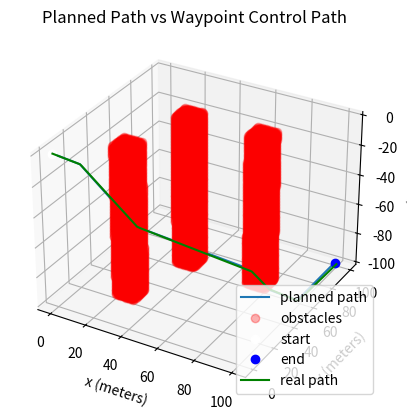

Python code for this plot:
import numpy as np
from scipy import linalg as la
from copy import deepcopy
import math
import random
from mpl_toolkits import mplot3d
import matplotlib.pyplot as plt

"""
BSD 2-Clause License
[redacted]
All rights reserved.
Redistribution and use in source and binary forms, with or without
modification, are permitted provided that the following conditions are met:
* Redistributions of source code must retain the above copyright notice, this
  list of conditions and the following disclaimer.
* Redistributions in binary form must reproduce the above copyright notice,
  this list of conditions and the following disclaimer in the documentation
  and/or other materials provided with the distribution.
THIS SOFTWARE IS PROVIDED BY THE COPYRIGHT HOLDERS AND CONTRIBUTORS "AS IS"
AND ANY EXPRESS OR IMPLIED WARRANTIES, INCLUDING, BUT NOT LIMITED TO, THE
IMPLIED WARRANTIES OF MERCHANTABILITY AND FITNESS FOR A PARTICULAR PURPOSE ARE
DISCLAIMED. IN NO EVENT SHALL THE COPYRIGHT HOLDER OR CONTRIBUTORS BE LIABLE
FOR ANY DIRECT, INDIRECT, INCIDENTAL, SPECIAL, EXEMPLARY, OR CONSEQUENTIAL
DAMAGES (INCLUDING, BUT NOT LIMITED TO, PROCUREMENT OF SUBSTITUTE GOODS OR
SERVICES; LOSS OF USE, DATA, OR PROFITS; OR BUSINESS INTERRUPTION) HOWEVER
CAUSED AND ON ANY THEORY OF LIABILITY, WHETHER IN CON   TRACT, STRICT LIABILITY,
OR TORT (INCLUDING NEGLIGENCE OR OTHERWISE) ARISING IN ANY WAY OUT OF THE USE
OF THIS SOFTWARE, EVEN IF ADVISED OF THE POSSIBILITY OF SUCH DAMAGE.
"""

# Author: Addison Sears-Collins
# [redacted]
# Description: Linear Quadratic Regulator example 
#   (two-wheeled differential drive robot car)
 
######################## DEFINE CONSTANTS #####################################
# Supress scientific notation when printing NumPy arrays
np.set_printoptions(precision=3,suppress=True)
 
# Optional Variables
max_linear_velocity = 1.565 # meters per second
max_angular_velocity = 0.610 # radians per second
 
COLOR_MAP = (0, 8)
width = 100
height = 100
depth = 100

class PathPlanner:

    def __init__(self, grid, visual=False):
        """
        Constructor of the PathPlanner Class.
        :param grid: List of lists that represents the
        occupancy map/grid. List should only contain 0's
        for open nodes and 1's for obstacles/walls.
        :param visual: Boolean to determine if Matplotlib
        animation plays while path is found.
        """
        self.grid = grid
        self.visual = visual
        self.heuristic = None
        self.goal_node = None

    def calc_heuristic(self):
        """
        Function will create a list of lists the same size
        of the occupancy map, then calculate the cost from the
        goal node to every other node on the map and update the
        class member variable self.heuristic.
        :return: None.
        """
        layer = len(self.grid)
        row = len(self.grid[0])
        col = len(self.grid[0][0])

        self.heuristic = [[[0 for x in range(col)] for y in range(row)] for z in range(layer)]
        
        #print(len(self.heuristic) == len(self.grid))
        #print(len(self.heuristic[0]) == len(self.grid[0]))
        #print(len(self.heuristic[0][0]) == len(self.grid[0][0]))

        for i in range(layer):
            for j in range(row):
                for k in range(col):
                    row_diff = abs(i - self.goal_node[0])
                    col_diff = abs(j - self.goal_node[1])
                    layer_diff = abs(k - self.goal_node[2])
                    self.heuristic[i][j][k] = math.sqrt(row_diff**2 + col_diff**2 + layer_diff**2)

        #print("Heuristic:")
        #print(self.heuristic)

    def a_star(self, start_cart, goal_cart):
        """
        A* Planner method. Finds a plan from a starting node
        to a goal node if one exits.
        :param init: Initial node in an Occupancy map. [x, y].
        Type: List of Ints.
        :param goal: Goal node in an Occupancy map. [x, y].
        Type: List of Ints.
        :return: Found path or -1 if it fails.
        """
        goal = [goal_cart[2], goal_cart[1], goal_cart[0]]
        self.goal_node = goal
        init = [start_cart[2], start_cart[1], start_cart[0]]
        # Calculate the Heuristic for the map
        self.calc_heuristic()
        print("Start point (z, y, x): ", init)
        print("End point (z, y, x): ", goal)

        if self.visual:
            viz_map = deepcopy(self.grid)
            fig = plt.figure(figsize=(12, 12))
            ax = fig.add_subplot(111)
            ax.set_title('Occupancy Grid')
            plt.xticks(visible=False)
            plt.yticks(visible=False)
            plt.imshow(viz_map, origin='upper', interpolation='none', clim=COLOR_MAP)
            ax.set_aspect('equal')
            plt.pause(2)
            viz_map[init[0]][init[1]] = 5  # Place Start Node
            viz_map[goal[0]][goal[1]] = 6
            plt.imshow(viz_map, origin='upper', interpolation='none', clim=COLOR_MAP)
            plt.pause(2)

        # Different move/search direction options:

        #delta = [[-1, 0],  # go up
        #         [0, -1],  # go left
        #         [1, 0],  # go down
        #         [0, 1]]  # go right
        #delta_name = ['^ ', '< ', 'v ', '> ']

        # If you wish to use diagonals:
        # (z, y, x)
        delta = [[0, -1, 0],  # go up in plane
                 [0, 0, -1],  # go left in plane
                 [0, 1, 0],  # go down in plane
                 [0, 0, 1],  # go right in plane
                 [0, -1, -1],  # upper left in plane
                 [0, 1, -1],  # lower left in plane
                 [0, -1, 1],  # upper right in plane
                 [0, 1, 1],  # lower right in plane
                 [-1, -1, 0],  # go up and rise
                 [-1, 0, -1],  # go left and rise
                 [-1, 1, 0],  # go down and rise
                 [-1, 0, 1],  # go right and rise
                 [-1, -1, -1],  # upper left and rise
                 [-1, 1, -1],  # lower left and rise
                 [-1, -1, 1],  # upper right and rise
                 [-1, 1, 1],  # lower right and rise
                 [1, -1, 0],  # go up and sink
                 [1, 0, -1],  # go left and sink
                 [1, 1, 0],  # go down and sink
                 [1, 0, 1],  # go right and sink
                 [1, -1, -1],  # upper left and sink
                 [1, 1, -1],  # lower left and sink
                 [1, -1, 1],  # upper right and sink
                 [1, 1, 1]]  # lower right and sink
        delta_name = ['^0 ', '<0 ', 'v0 ', '>0 ', 'UL0', 'LL0', 'UR0', 'LR0', 
                    '^F ', '<F ', 'vF ', '>F ', 'ULF', 'LLF', 'URF', 'LRF', 
                    '^S ', '<S ', 'vS ', '>S ', 'ULS', 'LLS', 'URS', 'LRS'] 
                    #F is float (rise), S is sink, 0 is stationary on z axis

        # Heavily used from some of the A* Examples by Sebastian Thrun:

        closed = [[[0 for col in range(len(self.grid[0][0]))] for row in range(len(self.grid[0]))] for layer in range(len(self.grid))]
        shortest_path = [[['X' for _ in range(len(self.grid[0][0]))] for _ in range(len(self.grid[0]))] for _ in range(len(self.grid))]
        for x in range(len(self.grid[0][0])):
            for y in range(len(self.grid[0])):
                for z in range(len(self.grid)):
                    if self.grid[z][y][x] == 0:
                        shortest_path[z][y][x] = ' '
        closed[init[0]][init[1]][init[2]] = 1

        expand = [[[-1 for col in range(len(self.grid[0][0]))] for row in range(len(self.grid[0]))] for layer in range(len(self.grid))]
        delta_tracker = [[[-1 for _ in range(len(self.grid[0][0]))] for _ in range(len(self.grid[0]))] for _ in range(len(self.grid))]

        cost = 1
        z = init[0]
        y = init[1]
        x = init[2]
        g = 0
        f = g + self.heuristic[z][y][x]
        open = [[f, g, z, y, x]]

        found = False  # flag that is set when search is complete
        resign = False  # flag set if we can't find expand
        count = 0
        while not found and not resign:
            if len(open) == 0:
                resign = True
                if self.visual:
                    plt.text(2, 10, s="No path found...", fontsize=18, style='oblique', ha='center', va='top')
                    plt.imshow(viz_map, origin='upper', interpolation='none', clim=COLOR_MAP)
                    plt.pause(5)
                return -1
            else:
                open.sort()
                open.reverse()
                next = open.pop()
                z = next[2]
                y = next[3]
                x = next[4]
                g = next[1]
                expand[z][y][x] = count
                count += 1

                if z == goal[0] and y == goal[1] and x == goal[2]:
                    found = True
                    if self.visual:
                        viz_map[goal[0]][goal[1]] = 7
                        plt.text(2, 10, s="Goal found!", fontsize=18, style='oblique', ha='center', va='top')
                        plt.imshow(viz_map, origin='upper', interpolation='none', clim=COLOR_MAP)
                        plt.pause(2)
                else:
                    for i in range(len(delta)):
                        z2 = z + delta[i][0]
                        y2 = y + delta[i][1]
                        x2 = x + delta[i][2]
                        if len(self.grid) > z2 >= 0 and len(self.grid[0]) > y2 >= 0 and len(self.grid[0][0]) > x2 >= 0:
                            #print(z2, y2, x2)
                            if closed[z2][y2][x2] == 0 and self.grid[z2][y2][x2] == 0:
                                g2 = g + cost
                                f = g2 + self.heuristic[z2][y2][x2]
                                open.append([f, g2, z2, y2, x2])
                                closed[z2][y2][x2] = 1
                                delta_tracker[z2][y2][x2] = i
                                if self.visual:
                                    viz_map[x2][y2] = 3
                                    plt.imshow(viz_map, origin='upper', interpolation='none', clim=COLOR_MAP)
                                    plt.pause(.5)

        current_z = goal[0]
        current_y = goal[1]
        current_x = goal[2]
        shortest_path[current_z][current_y][current_x] = '* '
        full_path = []
        deltas = []
        while current_z != init[0] or current_y != init[1] or current_x != init[2]:
            print(delta_tracker[current_z][current_y][current_x])
            print(current_z, current_y, current_x)
            previous_z = current_z - delta[delta_tracker[current_z][current_y][current_x]][0]
            previous_y = current_y - delta[delta_tracker[current_z][current_y][current_x]][1]
            previous_x = current_x - delta[delta_tracker[current_z][current_y][current_x]][2]
            shortest_path[previous_z][previous_y][previous_x] = delta_name[delta_tracker[current_z][current_y][current_x]]
            full_path.append((current_z, current_y, current_x))
            deltas.append(delta_tracker[current_z][current_y][current_x])
            current_z = previous_z
            current_y = previous_y
            current_x = previous_x
        full_path.reverse()
        print("Found the goal in {} iterations.".format(count))
        print("full_path (z, y, x): ", full_path)
        #print("shortest path: ")
        #for a in range(len(shortest_path)):
            #print("\n")
            #for b in range(len(shortest_path[0])):
                #print(shortest_path[a][b])

        if self.visual:
            for node in full_path:
                viz_map[node[0]][node[1]] = 7
                plt.imshow(viz_map, origin='upper', interpolation='none', clim=COLOR_MAP)
                plt.pause(.5)

            # Animate reaching goal:
            viz_map[goal[0]][goal[1]] = 8
            plt.imshow(viz_map, origin='upper', interpolation='none', clim=COLOR_MAP)
            plt.pause(5)

        return init, full_path, deltas

def plan_path():

    test_grid = [[[0 for _ in range(width)] for _ in range(height)] for _ in range(depth)]
    #test_start = [random.randint(0,width-1), random.randint(0,height-1), random.randint(0,depth-1)]  # [x, y, z]
    #while test_grid[test_start[2]][test_start[1]][test_start[0]] == 1:
    #    test_start = [random.randint(0,width-1), random.randint(0,height-1), random.randint(0,depth-1)]  # [x, y, z]
    #test_goal = [random.randint(0,width-1), random.randint(0,height-1), random.randint(0,depth-1)]   # [x, y, z]
    #while test_grid[test_goal[2]][test_goal[1]][test_goal[0]] == 1:
    #    test_goal = [random.randint(0,width-1), random.randint(0,height-1), random.randint(0,depth-1)]   # [x, y, z]
    test_start = [0,0,0]
    test_goal = [width-1,height-1,depth-1]
    xs = [test_start[0]]
    ys = [test_start[1]]
    zs = [-test_start[2]]
    obstacle_xs = []
    obstacle_ys = []
    obstacle_zs = []
    for y in range(1*height//10,4*height//10):
        for x in range(1*width//10,4*width//10):
            for z in range(0*depth//10,10*depth//10):
                test_grid[z][y][x] = 1
                if x >= 2*width//10 and x <= 3*width//10 and y>= 2*width//10 and y <= 3*width//10:
                    obstacle_xs.append(x)
                    obstacle_ys.append(y)
                    obstacle_zs.append(-z)
    for y in range(5*height//10,8*height//10):
        for x in range(6*width//10,9*width//10):
            for z in range(0*depth//10,10*depth//10):
                test_grid[z][y][x] = 1
                if x >= 7*width//10 and x <= 8*width//10 and y>= 6*width//10 and y <= 7*width//10:
                    obstacle_xs.append(x)
                    obstacle_ys.append(y)
                    obstacle_zs.append(-z)
    for y in range(5*height//10,8*height//10):
        for x in range(2*width//10,5*width//10):
            for z in range(0*depth//10,10*depth//10):
                test_grid[z][y][x] = 1
                if x >= 3*width//10 and x <= 4*width//10 and y>= 6*width//10 and y <= 7*width//10:
                    obstacle_xs.append(x)
                    obstacle_ys.append(y)
                    obstacle_zs.append(-z)
    
    # Create an instance of the PathPlanner class:
    test_planner = PathPlanner(test_grid)

    # Plan a path.
    _, path, delts = test_planner.a_star(test_start, test_goal)
    for i in range(len(path)):
        xs.append(path[i][2])
        ys.append(path[i][1])
        zs.append(-path[i][0])
    #xs.append(test_goal[0])
    #ys.append(test_goal[1])
    #zs.append(-test_goal[2])

    waypoints = []
    delts.reverse()
    for i in range(1, len(path)):
        if delts[i] != delts[i-1]:
            waypoints.append((path[i-1][2], path[i-1][1], -path[i-1][0]))
    
    waypoints.append((test_goal[0], test_goal[1], -test_goal[2]))


    return waypoints, xs, ys, zs, obstacle_xs, obstacle_ys, obstacle_zs, test_start, test_goal

def getB(alpha, beta, gamma, deltat):
    """
    Calculates and returns the B matrix
    3x2 matix ---> number of states x number of control inputs
 
    Expresses how the state of the system [x,y,yaw] changes
    from t-1 to t due to the control commands (i.e. control inputs).
     
    :param yaw: The yaw angle (rotation angle around the z axis) in radians 
    :param deltat: The change in time from timestep t-1 to t in seconds
     
    :return: B matrix ---> 3x2 NumPy array
    """
    B = np.array([[np.cos(beta)*np.cos(alpha)*deltat, 0, 0, 0],
                  [np.cos(beta)*np.sin(alpha)*deltat, 0, 0, 0],
                  [np.sin(beta)*deltat, 0, 0, 0],
                  [0, deltat, 0, 0],
                  [0, 0, deltat, 0],
                  [0, 0, 0, deltat]])
    return B
 
def clip(control_input_t_minus_1):
    # These next 6 lines of code which place limits on the angular and linear 
    # velocities of the robot car can be removed if you desire.
    clipped = [0,0,0,0]
    clipped[0] = np.clip(control_input_t_minus_1[0], -max_linear_velocity, max_linear_velocity)
    clipped[1] = np.clip(control_input_t_minus_1[1], -max_angular_velocity, max_angular_velocity)
    clipped[2] = np.clip(control_input_t_minus_1[2], -max_angular_velocity, max_angular_velocity)
    clipped[3] = np.clip(control_input_t_minus_1[3], -max_angular_velocity, max_angular_velocity)
    return np.asarray(clipped)

def state_space_model(A, state_t_minus_1, B, control_input_t_minus_1):
    """
    Calculates the state at time t given the state at time t-1 and
    the control inputs applied at time t-1
     
    :param: A   The A state transition matrix
        3x3 NumPy Array
    :param: state_t_minus_1     The state at time t-1  
        3x1 NumPy Array given the state is [x,y,yaw angle] ---> 
        [meters, meters, radians]
    :param: B   The B state transition matrix
        3x2 NumPy Array
    :param: control_input_t_minus_1     Optimal control inputs at time t-1  
        2x1 NumPy Array given the control input vector is 
        [linear velocity of the car, angular velocity of the car]
        [meters per second, radians per second]
         
    :return: State estimate at time t
        3x1 NumPy Array given the state is [x,y,yaw angle] --->
        [meters, meters, radians]
    """
    state_estimate_t = (A @ state_t_minus_1) + (B @ control_input_t_minus_1) 
             
    return state_estimate_t
     
def lqr(actual_state_x, desired_state_xf, Q, R, A, B, dt):
    """
    Discrete-time linear quadratic regulator for a nonlinear system.
 
    Compute the optimal control inputs given a nonlinear system, cost matrices, 
    current state, and a final state.
     
    Compute the control variables that minimize the cumulative cost.
 
    Solve for P using the dynamic programming method.
 
    :param actual_state_x: The current state of the system 
        3x1 NumPy Array given the state is [x,y,yaw angle] --->
        [meters, meters, radians]
    :param desired_state_xf: The desired state of the system
        3x1 NumPy Array given the state is [x,y,yaw angle] --->
        [meters, meters, radians]   
    :param Q: The state cost matrix
        3x3 NumPy Array
    :param R: The input cost matrix
        2x2 NumPy Array
    :param dt: The size of the timestep in seconds -> float
 
    :return: u_star: Optimal action u for the current state 
        2x1 NumPy Array given the control input vector is
        [linear velocity of the car, angular velocity of the car]
        [meters per second, radians per second]
    """
    # We want the system to stabilize at desired_state_xf.
    x_error = actual_state_x - desired_state_xf
 
    # Solutions to discrete LQR problems are obtained using the dynamic 
    # programming method.
    # The optimal solution is obtained recursively, starting at the last 
    # timestep and working backwards.
    # You can play with this number
    N = 50
 
    # Create a list of N + 1 elements
    P = [None] * (N + 1)
     
    Qf = Q
 
    # LQR via Dynamic Programming
    P[N] = Qf
 
    # For i = N, ..., 1
    for i in range(N, 0, -1):
 
        # Discrete-time Algebraic Riccati equation to calculate the optimal 
        # state cost matrix
        P[i-1] = Q + A.T @ P[i] @ A - (A.T @ P[i] @ B) @ np.linalg.pinv(
            R + B.T @ P[i] @ B) @ (B.T @ P[i] @ A)
        #print("P[i]: ")
        #print(P[i-1])
 
    # Create a list of N elements
    K = [None] * N
    u = [None] * N
 
    # For i = 0, ..., N - 1
    for i in range(N):
 
        # Calculate the optimal feedback gain K
        K[i] = -np.linalg.pinv(R + B.T @ P[i+1] @ B) @ B.T @ P[i+1] @ A
        #print("K[i]: ")
        #print(K[i])
        u[i] = K[i] @ x_error
        #print("u[i]: ")
        #print(u[i])
    #print("x_error: ")
    #print(x_error)
 
    # Optimal control input is u_star
    u_star = u[N-1]
 
    #P = la.solve_discrete_are(A, B, Q, R)
    #K = la.solve(R + B.T.dot(P).dot(B), B.T.dot(P).dot(A))
    #u_star = K.dot(x_error)
    #K, S, E = control.lqr(A, B, Q, R)
    #u_star = K.dot(x_error)
    return u_star
 
def go_to_waypoint(start, end_x, end_y, end_z):
     
    # Let the time interval be 1.0 seconds
    dt = 1.0
     
    # Actual state
    actual_state_x = start 
 
    # Desired state [x, y, z, azimuth angle, elevation angle, tilt angle]
    # [metes, meters, meters, radians, radians, radians]
    desx = end_x
    desy = end_y
    desz = end_z
    x_diff = desx - actual_state_x[0]
    y_diff = desy - actual_state_x[1]
    z_diff = desz - actual_state_x[2]
    desaz = np.arctan(y_diff/x_diff)
    desel = np.arctan(z_diff/(np.sqrt(x_diff**2+y_diff**2)))
    desired_state_xf = np.array([desx, desy, desz, desaz, desel, 0])  
     
    # A matrix
    # 3x3 matrix -> number of states x number of states matrix
    # Expresses how the state of the system [x,y,yaw] changes 
    # from t-1 to t when no control command is executed.
    # Typically a robot on wheels only drives when the wheels are told to turn.
    # For this case, A is the identity matrix.
    # Note: A is sometimes F in the literature.
    A = np.array([[1.0, 0.0, 0.0, 0.0, 0.0, 0.0],
                  [0.0, 1.0, 0.0, 0.0, 0.0, 0.0],
                  [0.0, 0.0, 1.0, 0.0, 0.0, 0.0],
                  [0.0, 0.0, 0.0, 1.0, 0.0, 0.0],
                  [0.0, 0.0, 0.0, 0.0, 1.0, 0.0],
                  [0.0, 0.0, 0.0, 0.0, 0.0, 1.0]])
 
    # R matrix
    # The control input cost matrix
    # Experiment with different R matrices
    # This matrix penalizes actuator effort (i.e. rotation of the 
    # motors on the wheels that drive the linear velocity and angular velocity).
    # The R matrix has the same number of rows as the number of control
    # inputs and same number of columns as the number of 
    # control inputs.
    # This matrix has positive values along the diagonal and 0s elsewhere.
    # We can target control inputs where we want low actuator effort 
    # by making the corresponding value of R large. 
    R = np.array([[200.00, 0.00, 0.00, 0.00],  # Penalty for linear velocity effort
                  [0.00, 0.01, 0.00, 0.00],  # Penalty for azimuth angular velocity effort
                  [0.00, 0.00, 0.01, 0.00],  # Penalty for elevation angular velocity effort
                  [0.00, 0.00, 0.00, 0.01]]) # Penalty for tilt angular velocity effort
 
    # Q matrix
    # The state cost matrix.
    # Experiment with different Q matrices.
    # Q helps us weigh the relative importance of each state in the 
    # state vector (X, Y, YAW ANGLE). 
    # Q is a square matrix that has the same number of rows as 
    # there are states.
    # Q penalizes bad performance.
    # Q has positive values along the diagonal and zeros elsewhere.
    # Q enables us to target states where we want low error by making the 
    # corresponding value of Q large.
    Q = np.array([[0.1, 0.0, 0.0, 0.0, 0.0, 0.0],  # Penalize X position error 
                  [0.0, 10.0, 0.0, 0.0, 0.0, 0.0],  # Penalize Y position error 
                  [0.0, 0.0, 10.0, 0.0, 0.0, 0.0],  # Penalize Z position error 
                  [0.0, 0.0, 0.0, 0.1, 0.0, 0.0],  # Penalize AZIMUTH heading error
                  [0.0, 0.0, 0.0, 0.0, 0.1, 0.0],  # Penalize ELEVATION heading error
                  [0.0, 0.0, 0.0, 0.0, 0.0, 0.1]]) # Penalize TILT heading error
                   
    # Launch the robot, and have it move to the desired goal destination
    #controls = []
    xpositions = []
    ypositions = []
    zpositions = []
    for i in range(200):
        print(f'iteration = {i} seconds')
        print(f'Current State = {actual_state_x}')
        print(f'Desired State = {desired_state_xf}')
         
        state_error = actual_state_x - desired_state_xf
        state_error_magnitude = np.linalg.norm(state_error)     
        print(f'State Error Magnitude = {state_error_magnitude}')
         
        B = getB(actual_state_x[3], actual_state_x[4], actual_state_x[5], dt)
         
        # LQR returns the optimal control input
        optimal_control_input = lqr(actual_state_x, desired_state_xf, Q, R, A, B, dt) 
        clipped_control_input = clip(optimal_control_input)
        print(f'Control Input = {optimal_control_input}')
        print(f'Clipped Control = {clipped_control_input}')
        #controls.append(optimal_control_input)
         
        # We apply the optimal control to the robot
        # so we can get a new actual (estimated) state.
        actual_state_x = (A @ actual_state_x) + (B @ clipped_control_input) 
        xpositions.append(actual_state_x[0])
        ypositions.append(actual_state_x[1])
        zpositions.append(actual_state_x[2])
        # Stop as soon as we reach the goal
        # Feel free to change this threshold value.
        if state_error_magnitude < 1.0:
            print("\nGoal Has Been Reached Successfully!")
            break
        if np.isclose(clipped_control_input, np.zeros_like(clipped_control_input)).all():
            print("\nNo Control Input")
            break
        print()
    return actual_state_x, xpositions, ypositions, zpositions
    #for control in controls:
        #print(control)
        #print("\n")
 
# Entry point for the program
startpoint = np.array([0,0,0,0,0,0])
#waypoints = [(9, 9, -9), (39, 9, -39), (79, 49, -79), (89, 49, -89), (99, 59, -99), (99, 99, -99)]
waypoints, xs, ys, zs, obstacle_xs, obstacle_ys, obstacle_zs, test_start, test_goal = plan_path()
realxs = []
realys = []
realzs = []
for way in waypoints:
    startpoint, xposes, yposes, zposes = go_to_waypoint(startpoint, way[0], way[1], way[2])
    realxs.extend(xposes)
    realys.extend(yposes)
    realzs.extend(zposes)

ax = plt.axes(projection='3d')
ax.plot3D(xs,ys,zs,label='planned path')
ax.plot3D(obstacle_xs, obstacle_ys, obstacle_zs, 'ro', alpha=0.3, label='obstacles')
ax.plot3D([test_start[0]], [test_start[1]], [-test_start[2]], 'wo', label='start')
ax.plot3D([test_goal[0]], [test_goal[1]], [-test_goal[2]], 'bo', label='end')
ax.plot3D(realxs,realys,realzs,'g',label='real path')
ax.set_xlabel('x (meters)')
ax.set_ylabel('y (meters)')
ax.set_zlabel('z (meters)')
plt.title("Planned Path vs Waypoint Control Path")
ax.legend()
plt.show()